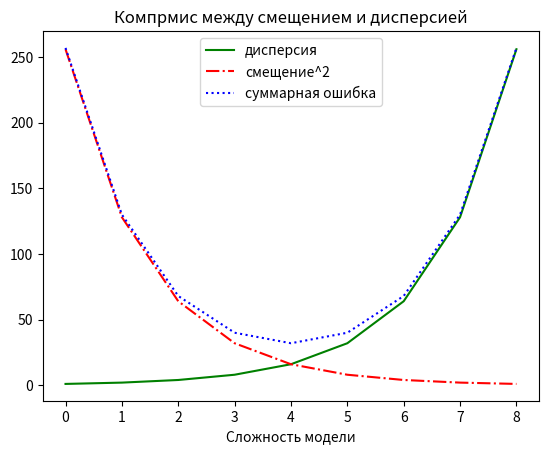

Recreate this plot in Python.
from matplotlib import pyplot as plt

variance = [1,2,4,8,16,32,64,128,256]
bias_squared = [256,128,64,32,16,8,4,2,1]

total_error = [x+y for x,y in zip(variance,bias_squared)]
xs = [i for i, _ in enumerate(variance)]

# зеленая сплошная линия
plt.plot(xs, variance, 'g-', label='дисперсия')

# красная штрихпунктирная
plt.plot(xs, bias_squared, 'r-.', label='смещение^2')

# синяя пунктирная
plt.plot(xs, total_error, 'b:', label='суммарная ошибка')

# loc=9 означает "наверху посередине"
plt.legend(loc=9)
plt.xlabel("Сложность модели")
plt.title("Компрмис между смещением и дисперсией")
plt.show()